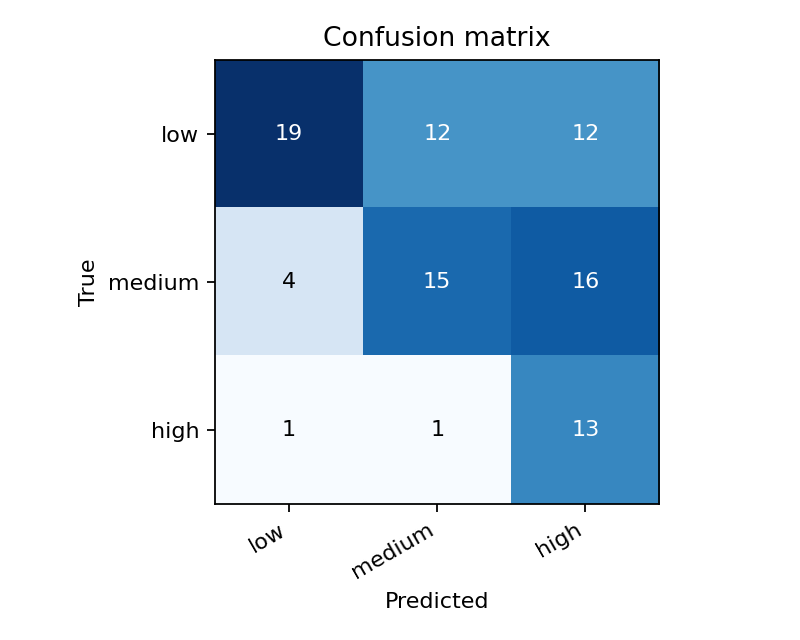

The data file committed next to this chart (first rows):
true\predicted, low, medium, high
low, 19, 12, 12
medium, 4, 15, 16
high, 1, 1, 13
